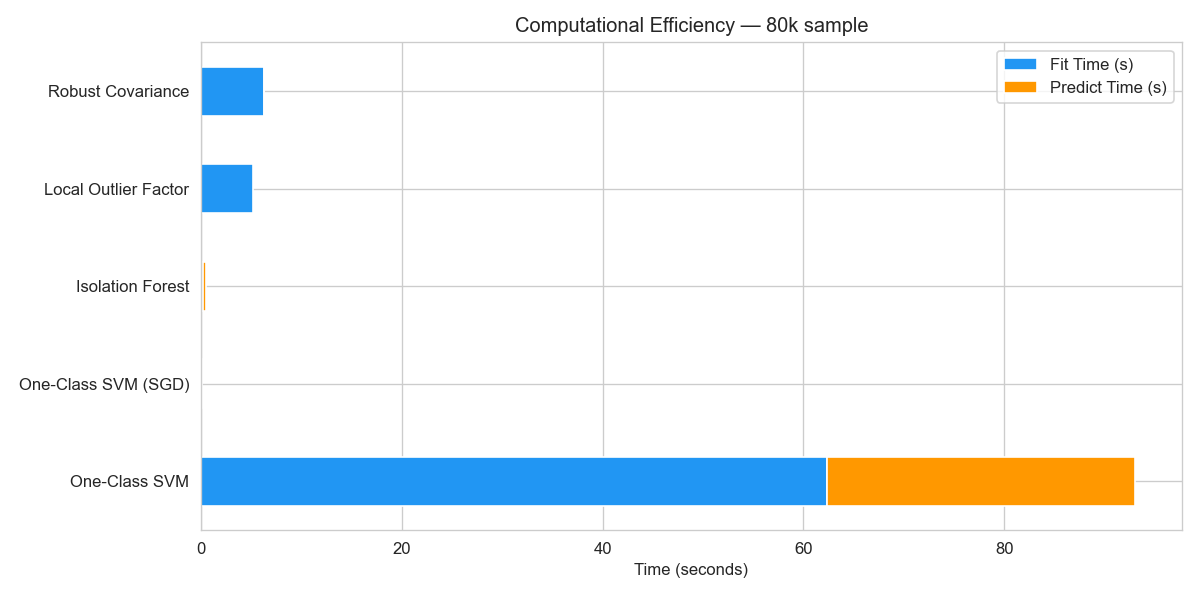

Source data for this figure (header and first rows):
, Fit Time (s), Predict Time (s), Total (s)
One-Class SVM, 62.36, 30.69, 93.04
One-Class SVM (SGD), 0.0478, 0.0159, 0.0637
Isolation Forest, 0.1749, 0.2856, 0.4605
Local Outlier Factor, 5.218, 0.0, 5.218
Robust Covariance, 6.244, 0.0322, 6.276
